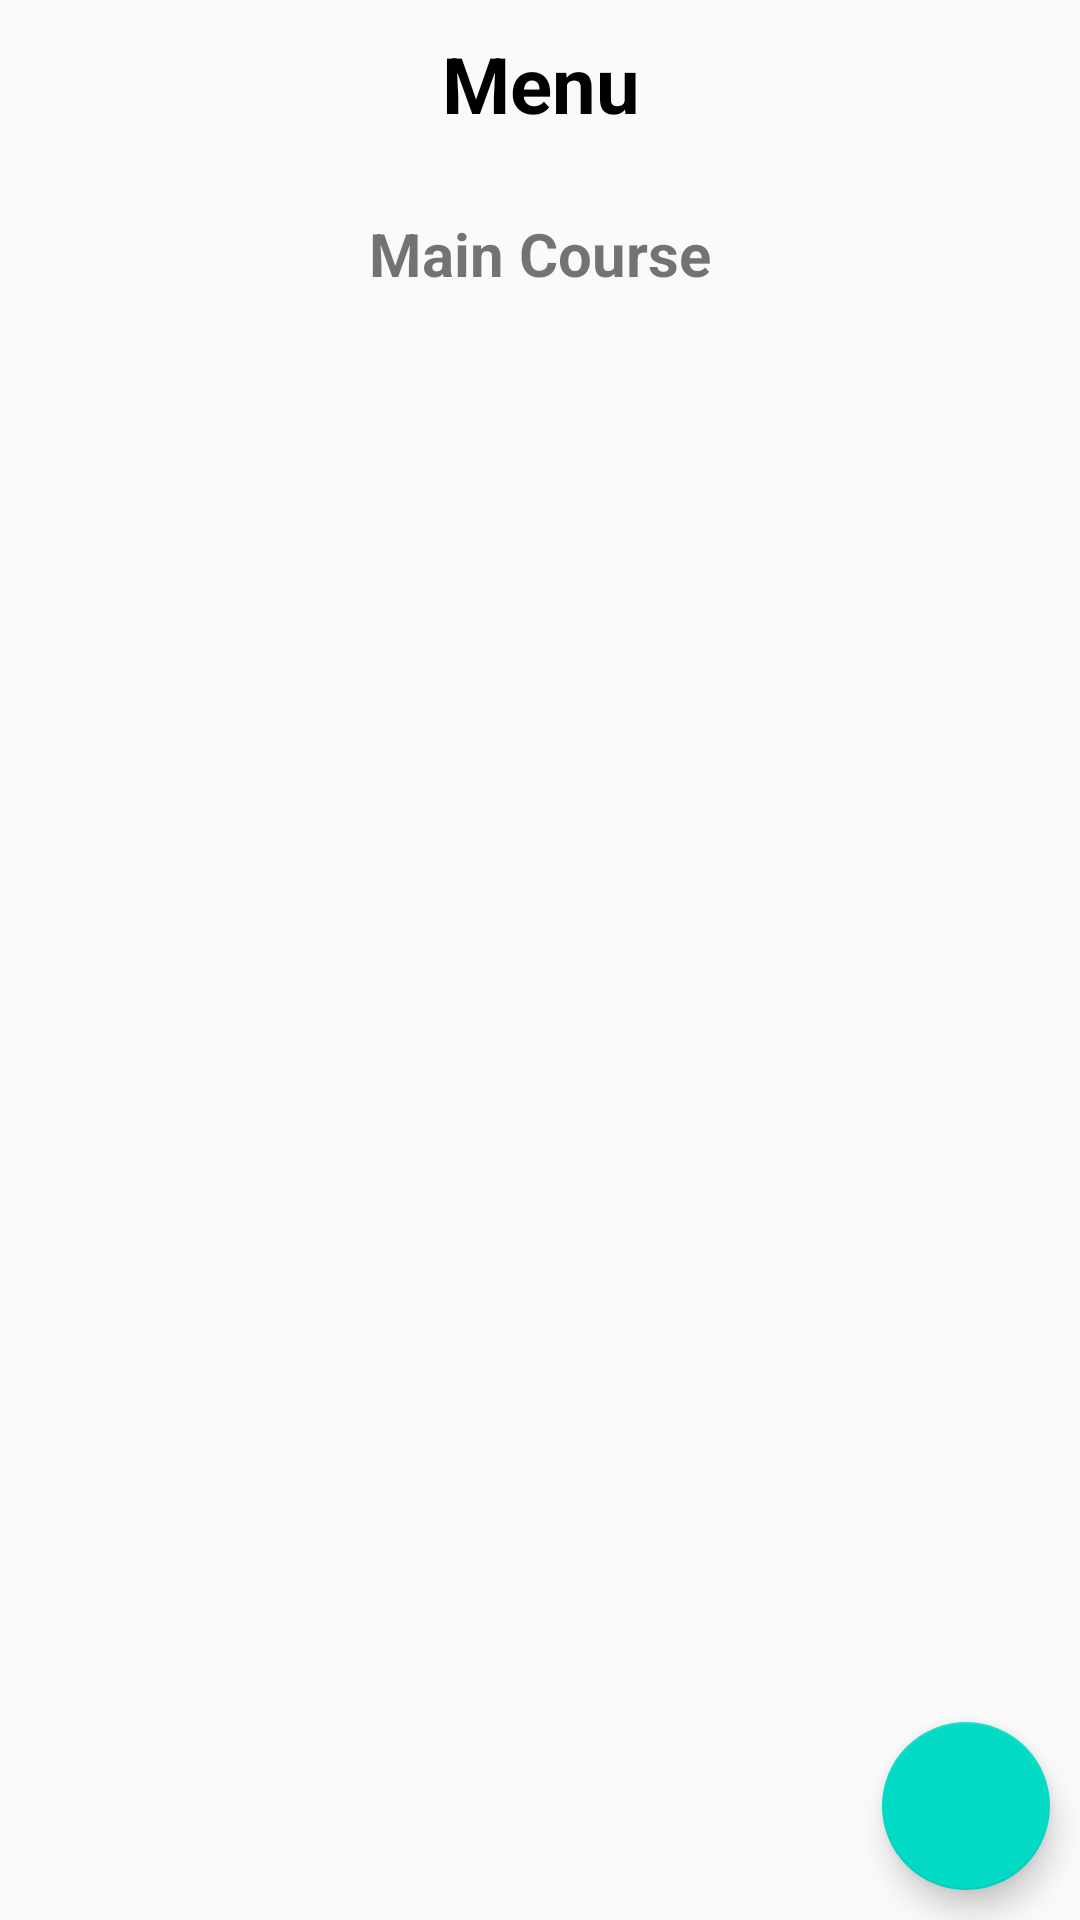

Here is an Android app screen rendered from its layout file. Give the layout XML and the strings, colors and styles it references.
<!-- AndroidManifest.xml: application theme Theme.Foodzy -->
<!-- res/layout/activity_delivery_menu_page.xml -->
<?xml version="1.0" encoding="utf-8"?>
<RelativeLayout xmlns:android="http://schemas.android.com/apk/res/android"
    xmlns:app="http://schemas.android.com/apk/res-auto"
    xmlns:tools="http://schemas.android.com/tools"
    android:layout_width="match_parent"
    android:layout_height="match_parent"
    tools:context=".DeliveryMenuPage"
    android:gravity="center_horizontal">

    <androidx.appcompat.widget.Toolbar
        android:layout_width="match_parent"
        android:layout_height="wrap_content"
        android:id="@+id/idToolbar">
        <RelativeLayout
            android:layout_width="match_parent"
            android:layout_height="wrap_content">
            <TextView
                android:layout_width="match_parent"
                android:layout_height="wrap_content"
                android:text="Menu"
                android:textColor="@color/black"
                android:textAlignment="center"
                android:padding="4dp"
                android:gravity="center"
                android:layout_marginEnd="15dp"
                android:textStyle="bold"
                android:textSize="26sp"
                android:layout_marginRight="15dp"/>
        </RelativeLayout>
    </androidx.appcompat.widget.Toolbar>

    <androidx.recyclerview.widget.RecyclerView
        android:layout_width="match_parent"
        android:layout_height="wrap_content"
        android:id="@+id/typeFood"
        android:layout_margin="5dp"
        android:orientation="horizontal"
        android:layout_below="@id/idToolbar"
        tools:listitem="@layout/delivery_food_type_options"
        app:layoutManager="androidx.recyclerview.widget.LinearLayoutManager"/>

    <TextView
        android:layout_width="wrap_content"
        android:layout_height="wrap_content"
        android:textSize="20dp"
        android:padding="5dp"
        android:text="Main Course"
        android:textStyle="bold"
        android:id="@+id/idTVFoodtype"
        android:layout_below="@id/typeFood"
        android:layout_centerHorizontal="true"/>
    <androidx.recyclerview.widget.RecyclerView
        android:layout_width="match_parent"
        android:layout_height="match_parent"
        android:visibility="gone"
        android:layout_below="@id/idTVFoodtype"
        android:id="@+id/foodPlate"
        tools:listitem="@layout/delivery_food_menu_option"
        android:layout_marginTop="10dp"
        app:layoutManager="androidx.recyclerview.widget.GridLayoutManager"
        app:spanCount="2"
        android:orientation="vertical"
        android:scrollbars="vertical"/>

    <androidx.recyclerview.widget.RecyclerView
        android:layout_width="match_parent"
        android:layout_height="match_parent"
        android:visibility="gone"
        android:layout_below="@id/idTVFoodtype"
        android:id="@+id/foodPlateAppetizers"
        tools:listitem="@layout/delivery_food_menu_option"
        android:layout_marginTop="10dp"
        app:layoutManager="androidx.recyclerview.widget.GridLayoutManager"
        app:spanCount="2"
        android:orientation="vertical"
        android:scrollbars="vertical"/>

    <androidx.recyclerview.widget.RecyclerView
        android:layout_width="match_parent"
        android:layout_height="match_parent"
        android:visibility="gone"
        android:layout_below="@id/idTVFoodtype"
        android:id="@+id/foodPlateEntree"
        tools:listitem="@layout/delivery_food_menu_option"
        android:layout_marginTop="10dp"
        app:layoutManager="androidx.recyclerview.widget.GridLayoutManager"
        app:spanCount="2"
        android:orientation="vertical"
        android:scrollbars="vertical"/>

    <androidx.recyclerview.widget.RecyclerView
        android:layout_width="match_parent"
        android:layout_height="match_parent"
        android:visibility="gone"
        android:layout_below="@id/idTVFoodtype"
        android:id="@+id/foodPlateDesert"
        tools:listitem="@layout/delivery_food_menu_option"
        android:layout_marginTop="10dp"
        app:layoutManager="androidx.recyclerview.widget.GridLayoutManager"
        app:spanCount="2"
        android:orientation="vertical"
        android:scrollbars="vertical"/>

    <androidx.recyclerview.widget.RecyclerView
        android:layout_width="match_parent"
        android:layout_height="match_parent"
        android:visibility="visible"
        android:layout_below="@id/idTVFoodtype"
        android:id="@+id/foodPlateBeverages"
        tools:listitem="@layout/delivery_food_menu_option"
        android:layout_marginTop="10dp"
        app:layoutManager="androidx.recyclerview.widget.GridLayoutManager"
        app:spanCount="2"
        android:orientation="vertical"
        android:scrollbars="vertical"/>

    <com.google.android.material.floatingactionbutton.FloatingActionButton
        android:id="@+id/floatingActionButton"
        android:layout_width="wrap_content"
        android:layout_height="wrap_content"
        android:clickable="true"
        android:layout_alignParentBottom="true"
        android:layout_alignParentRight="true"
        android:layout_marginRight="10dp"
        android:layout_marginBottom="10dp"
        android:windowSoftInputMode="adjustNothing"
        app:layout_constraintBottom_toBottomOf="@+id/foodPlateBeverages"
        app:layout_constraintEnd_toEndOf="parent"
        app:layout_constraintHorizontal_bias="0.954"
        app:layout_constraintStart_toStartOf="@+id/foodPlateBeverages"
        app:layout_constraintTop_toTopOf="@+id/idToolbar"
        app:layout_constraintVertical_bias="0.974"
        tools:ignore="SpeakableTextPresentCheck" />


</RelativeLayout>
<!-- res/layout/delivery_food_menu_option.xml (included above) -->
<?xml version="1.0" encoding="utf-8"?>
<androidx.cardview.widget.CardView xmlns:android="http://schemas.android.com/apk/res/android"
    android:layout_width="205dp"
    android:layout_height="245dp"
    xmlns:app="http://schemas.android.com/apk/res-auto"
    android:layout_gravity="center"
    app:cardUseCompatPadding="true"
    app:cardCornerRadius="8dp">

    <RelativeLayout
        android:layout_width="match_parent"
        android:layout_height="match_parent"
        android:gravity="center_horizontal"
        android:background="@drawable/menu_card_background">
        <LinearLayout
            android:layout_marginTop="5dp"
            android:layout_width="match_parent"
            android:layout_height="wrap_content"
            android:layout_alignParentTop="true"
            android:gravity="center"
            android:weightSum="3">
            <ImageView
                android:id="@+id/idIVFood"
                android:layout_width="130dp"
                android:layout_height="150dp"
                android:layout_marginTop="10dp"
                android:scaleType="centerCrop"
                android:src="@color/yellow"/>
        </LinearLayout>

        <LinearLayout
            android:layout_width="match_parent"
            android:layout_height="wrap_content"
            android:weightSum="1"
            android:layout_alignParentBottom="true"
            android:layout_marginBottom="20dp">
            <TextView
                android:layout_width="match_parent"
                android:layout_height="wrap_content"
                android:gravity="center"
                android:textAlignment="center"
                android:padding="3dp"
                android:textSize="18sp"
                android:textColor="@color/white"
                android:fontFamily="@font/trade_winds"
                android:text="Food Name"
                android:textStyle="bold"
                android:id="@+id/idTVFood" />
        </LinearLayout>
    </RelativeLayout>

</androidx.cardview.widget.CardView>
<!-- resources referenced by this layout -->
<resources>
  <!-- drawable menu_card_background (drawable) -->
  <?xml version="1.0" encoding="utf-8"?>
  <shape xmlns:android="http://schemas.android.com/apk/res/android"
      android:shape="rectangle">
      <corners android:radius="4dp"/>
      <solid android:color="@color/blackShade1"/>
      <stroke android:color="@color/white" android:width="10dp"/>
  
  
  </shape>
  <style name="Theme.Foodzy" parent="Theme.AppCompat.Light.NoActionBar">
          
          <item name="colorPrimary">@color/purple_500</item>
          <item name="colorPrimaryDark">@color/purple_700</item>
          <item name="colorAccent">@color/teal_200</item>
          
      </style>
  <!-- not gathered from this repository: default colours our renderer supplied (Android Studio template values) -->
  <color name="purple_500">#FF6200EE</color>
  <color name="purple_700">#FF3700B3</color>
  <color name="teal_200">#FF03DAC5</color>
  <color name="black">#FF000000</color>
  <color name="white">#FFFFFFFF</color>
</resources>
